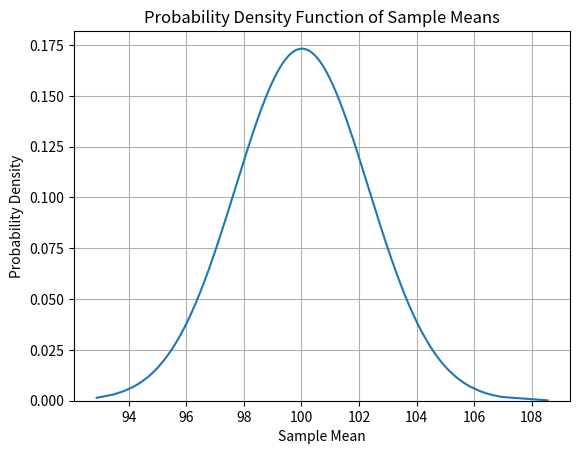

This chart was generated by the following Python code:
import numpy as np
import matplotlib.pyplot as plt
from scipy.stats import norm

# 평균과 표준편차
mean = 100
std_dev = 10

# 크기가 18인 표본을 1000회 추출
sample_size = 18
num_samples = 1000
sample_means = []

# 표본평균
for _ in range(num_samples):
    sample = np.random.normal(mean, std_dev, sample_size)
    sample_mean = np.mean(sample)
    sample_means.append(sample_mean)

# 표본평균들의 평균과 표준편차 계산
mean_of_sample_means = np.mean(sample_means)
std_dev_of_sample_means = np.std(sample_means)

print("average:", mean_of_sample_means)
print("standard", std_dev_of_sample_means)

# pdf 
x = np.array(sample_means)
x = sorted(x)
y = norm.pdf(x, mean_of_sample_means, std_dev_of_sample_means)

# 그래프 그리기
plt.plot(x, y)
plt.title('Probability Density Function of Sample Means')
plt.xlabel('Sample Mean')
plt.ylabel('Probability Density')
plt.grid(True)
plt.ylim(bottom=0)
plt.show()